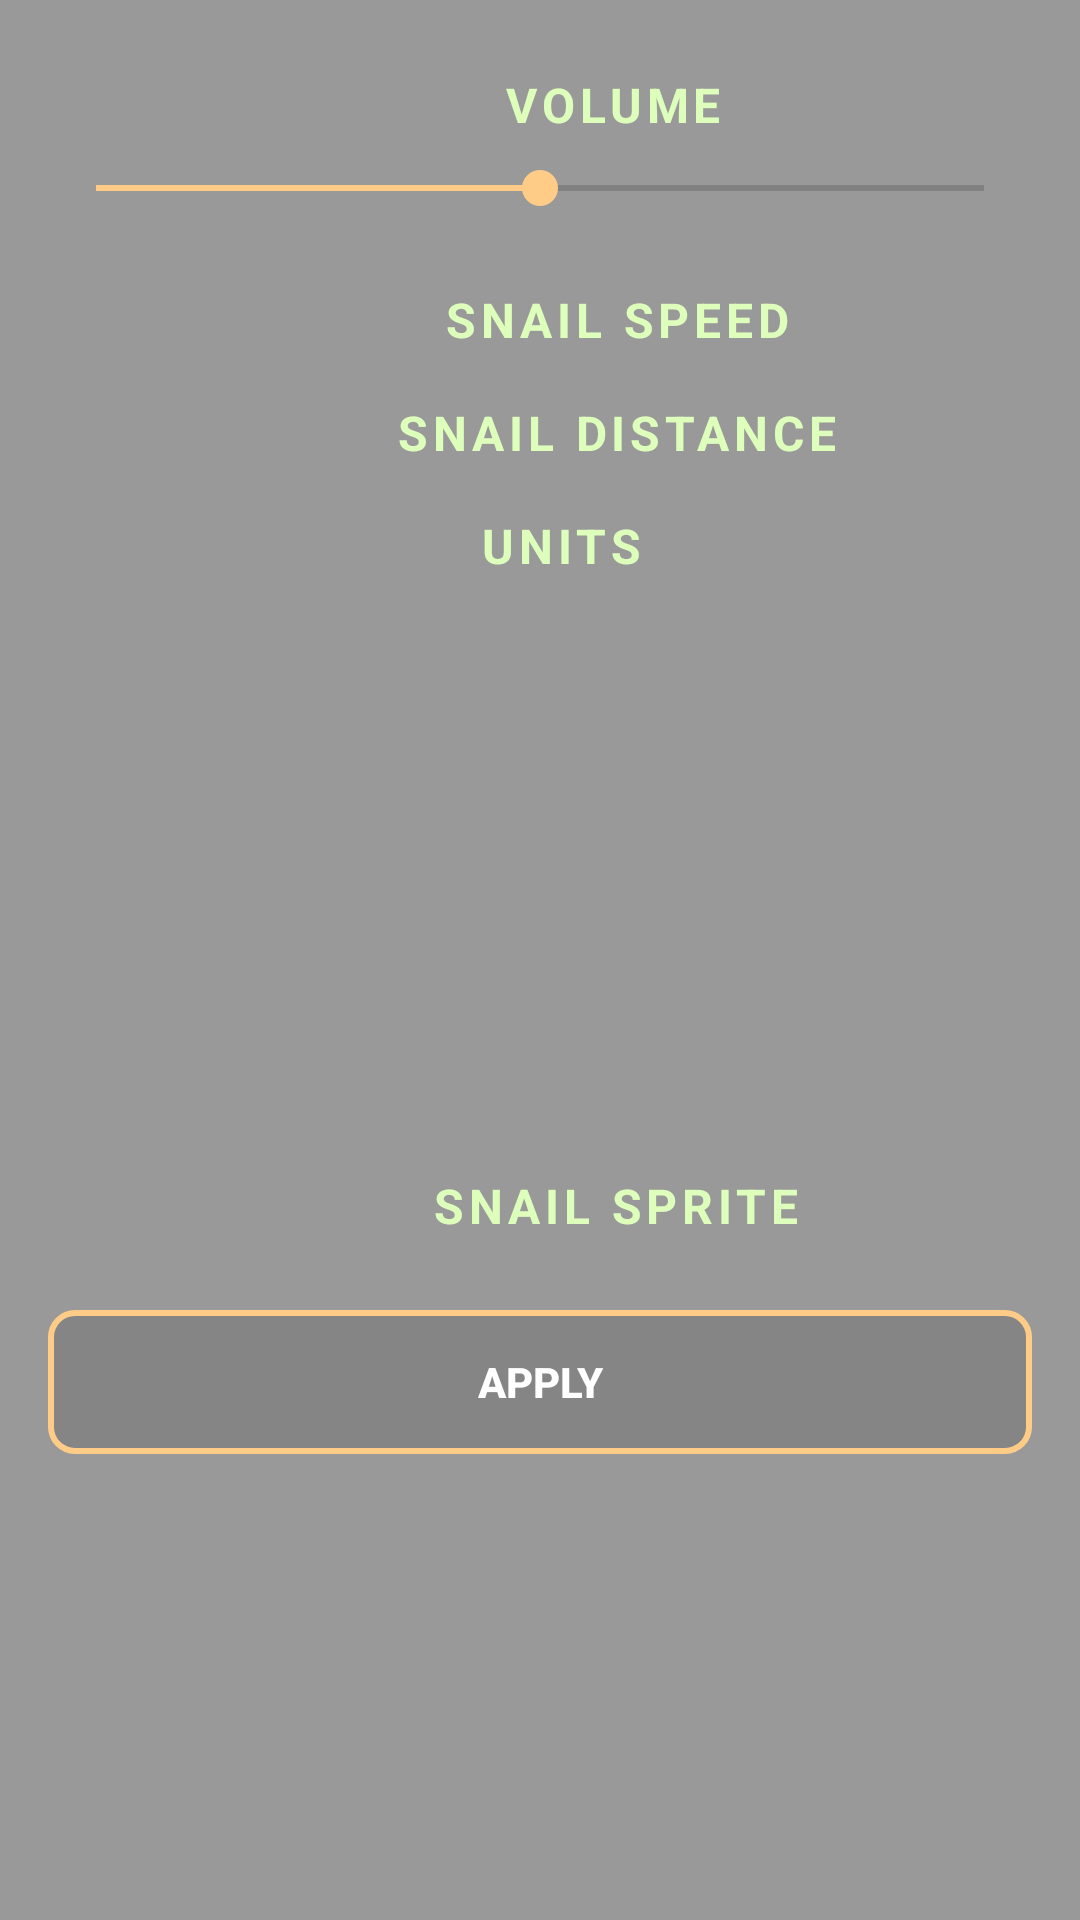

Reconstruct the res/layout file that produces this screen, plus the resources it refers to.
<!-- AndroidManifest.xml: application theme Theme.ItFollows -->
<!-- res/layout/activity_settings.xml -->
<?xml version="1.0" encoding="utf-8"?>
<FrameLayout xmlns:android="http://schemas.android.com/apk/res/android"
    xmlns:app="http://schemas.android.com/apk/res-auto"
    android:layout_width="match_parent"
    android:layout_height="match_parent">

    
    <ImageView
        android:id="@+id/settingsBackground"
        android:layout_width="match_parent"
        android:layout_height="match_parent"
        android:src="@drawable/settings_bg"
        android:scaleType="centerCrop"
        android:contentDescription="@null" />

    
    <View
        android:layout_width="match_parent"
        android:layout_height="match_parent"
        android:background="#66000000" />

    <ImageView
        android:id="@+id/panelGlow"
        android:layout_width="match_parent"
        android:layout_height="wrap_content"
        android:src="@drawable/panelglow"
        android:scaleType="fitXY"
        android:alpha="0.85"
        android:layout_gravity="top" />

    
    <ScrollView
        android:id="@+id/settingsScroll"
        android:layout_width="match_parent"
        android:layout_height="match_parent"
        android:padding="16dp"
        android:fillViewport="true">

        <androidx.constraintlayout.widget.ConstraintLayout
            android:layout_width="match_parent"
            android:layout_height="wrap_content">

            
            <TextView
                android:id="@+id/volumeLabel"
                android:layout_width="wrap_content"
                android:layout_height="wrap_content"
                android:layout_marginStart="152dp"
                android:layout_marginTop="8dp"
                android:letterSpacing="0.1"
                android:text="VOLUME"
                android:textColor="#DDFFBB"
                android:textSize="16sp"
                android:textStyle="bold"
                app:layout_constraintStart_toStartOf="parent"
                app:layout_constraintTop_toTopOf="parent" />

            <SeekBar
                android:id="@+id/volumeSlider"
                android:layout_width="0dp"
                android:layout_height="wrap_content"
                android:max="100"
                android:progress="50"
                android:progressTint="#FFCC88"
                android:thumbTint="#FFCC88"
                app:layout_constraintTop_toBottomOf="@id/volumeLabel"
                app:layout_constraintStart_toStartOf="parent"
                app:layout_constraintEnd_toEndOf="parent"
                android:layout_marginTop="8dp" />

            
            <TextView
                android:id="@+id/snailSpeedLabel"
                android:layout_width="wrap_content"
                android:layout_height="wrap_content"
                android:layout_marginStart="132dp"
                android:layout_marginTop="24dp"
                android:letterSpacing="0.1"
                android:text="SNAIL SPEED"
                android:textColor="#DDFFBB"
                android:textSize="16sp"
                android:textStyle="bold"
                app:layout_constraintStart_toStartOf="parent"
                app:layout_constraintTop_toBottomOf="@id/volumeSlider" />

            <Spinner
                android:id="@+id/snailSpeedDropdown"
                android:layout_width="0dp"
                android:layout_height="wrap_content"
                android:layout_marginTop="4dp"
                android:background="@drawable/dropdown_background"
                android:popupTheme="@style/MySpinnerPopupTheme"
                app:layout_constraintTop_toBottomOf="@id/snailSpeedLabel"
                app:layout_constraintStart_toStartOf="parent"
                app:layout_constraintEnd_toEndOf="parent" />

            
            <TextView
                android:id="@+id/snailDistanceLabel"
                android:layout_width="wrap_content"
                android:layout_height="wrap_content"
                android:layout_marginStart="116dp"
                android:layout_marginTop="12dp"
                android:letterSpacing="0.1"
                android:text="SNAIL DISTANCE"
                android:textColor="#DDFFBB"
                android:textSize="16sp"
                android:textStyle="bold"
                app:layout_constraintStart_toStartOf="parent"
                app:layout_constraintTop_toBottomOf="@id/snailSpeedDropdown" />

            <Spinner
                android:id="@+id/snailDistanceDropdown"
                android:layout_width="0dp"
                android:layout_height="wrap_content"
                android:layout_marginTop="4dp"
                android:background="@drawable/dropdown_background"
                android:popupTheme="@style/MySpinnerPopupTheme"
                app:layout_constraintTop_toBottomOf="@id/snailDistanceLabel"
                app:layout_constraintStart_toStartOf="parent"
                app:layout_constraintEnd_toEndOf="parent" />
            

            
            <TextView
                android:id="@+id/unitLabel"
                android:layout_width="wrap_content"
                android:layout_height="wrap_content"
                android:layout_marginStart="144dp"
                android:layout_marginTop="12dp"
                android:letterSpacing="0.1"
                android:text="UNITS"
                android:textColor="#DDFFBB"
                android:textSize="16sp"
                android:textStyle="bold"
                app:layout_constraintStart_toStartOf="parent"
                app:layout_constraintTop_toBottomOf="@id/snailDistanceDropdown" />

            <Spinner
                android:id="@+id/measurementUnitDropdown"
                android:layout_width="0dp"
                android:layout_height="wrap_content"
                android:layout_marginTop="4dp"
                android:background="@drawable/dropdown_background"
                android:popupTheme="@style/MySpinnerPopupTheme"
                app:layout_constraintTop_toBottomOf="@id/unitLabel"
                app:layout_constraintStart_toStartOf="parent"
                app:layout_constraintEnd_toEndOf="parent" />
            

            <TextView
                android:id="@+id/snailAppearanceLabel"
                android:layout_width="wrap_content"
                android:layout_height="wrap_content"
                android:layout_marginStart="128dp"
                android:layout_marginTop="232dp"
                android:letterSpacing="0.1"
                android:text="SNAIL SPRITE"
                android:textColor="#DDFFBB"
                android:textSize="16sp"
                android:textStyle="bold"
                app:layout_constraintStart_toStartOf="parent"
                app:layout_constraintTop_toBottomOf="@id/snailDistanceDropdown" />

            <HorizontalScrollView
                android:id="@+id/snailSpriteScroll"
                android:layout_width="0dp"
                android:layout_height="wrap_content"
                android:layout_marginTop="8dp"
                android:layout_marginBottom="16dp"
                android:scrollbars="none"
                app:layout_constraintTop_toBottomOf="@id/snailAppearanceLabel"
                app:layout_constraintStart_toStartOf="parent"
                app:layout_constraintEnd_toEndOf="parent">

                <LinearLayout
                    android:id="@+id/snailSpriteContainer"
                    android:layout_width="wrap_content"
                    android:layout_height="wrap_content"
                    android:orientation="horizontal"
                    android:padding="4dp"
                    android:gravity="center_vertical" />
            </HorizontalScrollView>

            
            <Button
                android:id="@+id/applyButton"
                android:layout_width="0dp"
                android:layout_height="wrap_content"
                android:text="APPLY"
                android:textAllCaps="true"
                android:textStyle="bold"
                android:textColor="#FFFFFF"
                android:background="@drawable/button_translucent_bg"
                android:layout_marginTop="8dp"
                android:layout_marginBottom="16dp"
                app:layout_constraintTop_toBottomOf="@id/snailSpriteScroll"
                app:layout_constraintStart_toStartOf="parent"
                app:layout_constraintEnd_toEndOf="parent" />

        </androidx.constraintlayout.widget.ConstraintLayout>
    </ScrollView>
</FrameLayout>
<!-- resources referenced by this layout -->
<resources>
  <!-- drawable button_translucent_bg (drawable) -->
  <?xml version="1.0" encoding="utf-8"?>
  <selector xmlns:android="http://schemas.android.com/apk/res/android">
      <item android:state_pressed="true">
          <shape android:shape="rectangle">
              <solid android:color="#44FFCC88"/> 
              <corners android:radius="8dp"/>
          </shape>
      </item>
      <item>
          <shape android:shape="rectangle">
              <solid android:color="#22000000"/> 
              <stroke android:width="2dp" android:color="#FFCC88"/>
              <corners android:radius="8dp"/>
          </shape>
      </item>
  </selector>
  <!-- drawable dropdown_background (drawable) -->
  <?xml version="1.0" encoding="utf-8"?>
  <shape xmlns:android="http://schemas.android.com/apk/res/android"
      android:shape="rectangle">
      <solid android:color="#00000000"/>
      <stroke android:width="2dp" android:color="#A3EDB9"/>
      <corners android:radius="6dp"/>
  </shape>
  <style name="MySpinnerPopupTheme" parent="ThemeOverlay.AppCompat.Light">
          
          <item name="android:background">#F0F0F0
          </item> 
          
          
          
      </style>
  <style name="Theme.ItFollows" parent="Theme.MaterialComponents.DayNight.NoActionBar">
          
          <item name="colorPrimary">@color/purple_500</item>
          <item name="colorPrimaryVariant">@color/purple_700</item>
          <item name="colorOnPrimary">@color/white</item>
          
          <item name="colorSecondary">@color/teal_200</item>
          <item name="colorSecondaryVariant">@color/teal_700</item>
          <item name="colorOnSecondary">@color/black</item>
          
          <item name="android:statusBarColor">?attr/colorPrimaryVariant</item>
          
          </style>
  <!-- not gathered from this repository: default colours our renderer supplied (Android Studio template values) -->
  <color name="purple_500">#FF6200EE</color>
  <color name="purple_700">#FF3700B3</color>
  <color name="teal_200">#FF03DAC5</color>
  <color name="teal_700">#FF018786</color>
  <color name="black">#FF000000</color>
  <color name="white">#FFFFFFFF</color>
</resources>
